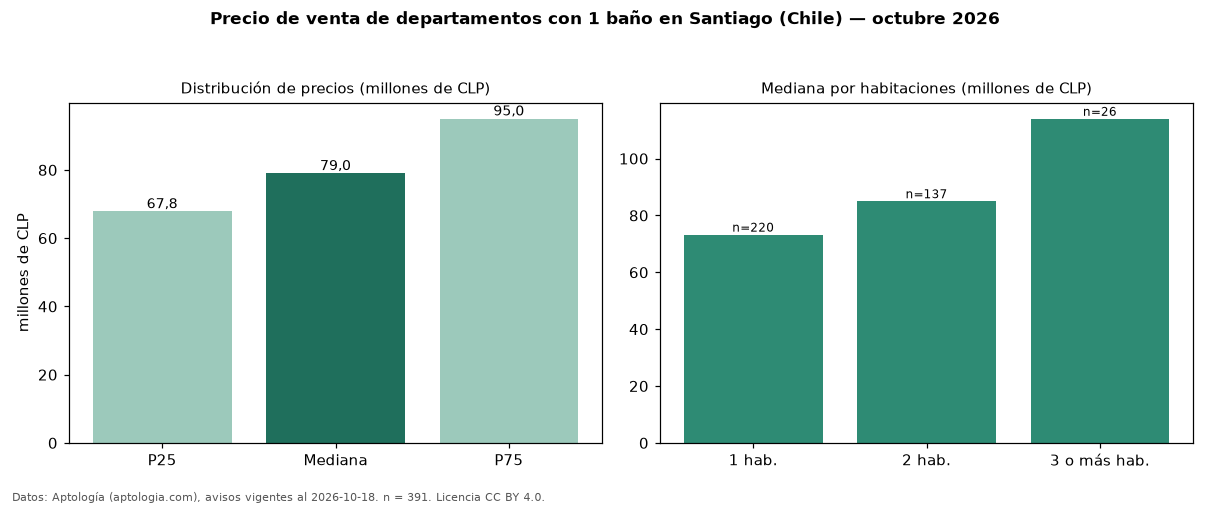

Data behind this chart, as committed beside it:
seccion, metrica, valor, moneda, n
filtro, ban1, con 1 baño, , 391
precio, p25, 67825000, CLP, 391
precio, mediana, 79000000, CLP, 391
precio, p75, 95000000, CLP, 391
precio, minimo, 47500000, CLP, 391
precio, maximo, 235000000, CLP, 391
m2, mediana_precio_m2, 2021277, CLP, 327
m2, area_mediana_m2, 38.0, m2, 327
banos, mediana_banos, 1.0, , 
habitaciones, 1, 73265000, CLP, 220
habitaciones, 2, 85000000, CLP, 137
habitaciones, 3+, 114000000, CLP, 26
fuente, fecha_datos, 2026-10-18, , 
fuente, atribucion, https://www.aptologia.com/cl/venta/santi…, , 
fuente, licencia, CC BY 4.0, , 
